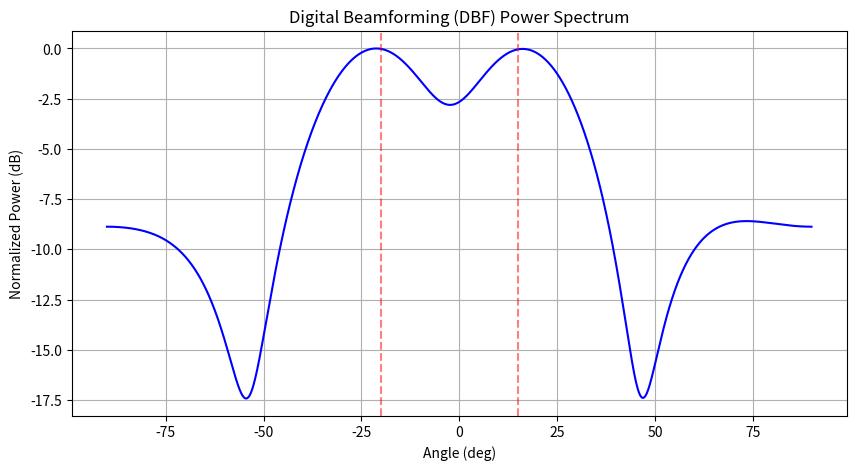

The script that saved this image:
import numpy as np
import matplotlib.pyplot as plt

def dbf_algo(N, d_over_lambda, angles_true, snr, num_samples=1000):
    # 1. 模拟信号产生 (跟之前一样)
    theta = np.deg2rad(angles_true)
    # 导向矢量矩阵
    A = np.exp(-2j * np.pi * d_over_lambda * np.arange(N).reshape(-1, 1) @ np.sin(theta).reshape(1, -1))
    s = np.exp(1j * 2 * np.pi * np.random.rand(len(angles_true), num_samples))
    noise = (np.random.randn(N, num_samples) + 1j * np.random.randn(N, num_samples)) / np.sqrt(2)
    x = A @ s + np.sqrt(10**(-snr/10)) * noise

    # 2. DBF 核心：扫描所有角度，看哪个方向功率最大
    search_angles = np.linspace(-90, 90, 1800)
    P_dbf = []
    
    for a in search_angles:
        rad = np.deg2rad(a)
        # 构造对应角度 a 的“补偿矢量” (Weight Vector)
        w = np.exp(-2j * np.pi * d_over_lambda * np.arange(N) * np.sin(rad))
        
        # 核心操作：加权求和 (Beamforming)
        # 将 N 个阵元的信号按 w 方向对齐并相加
        y = w.conj().T @ x 
        
        # 计算输出能量
        power = np.mean(np.abs(y)**2)
        P_dbf.append(power)
    
    return search_angles, 10 * np.log10(P_dbf / np.max(P_dbf))

# 仿真运行
angles_true = [-20, 15]
angles, spectrum_dbf = dbf_algo(N=4, d_over_lambda=0.5, angles_true=angles_true, snr=20)

plt.figure(figsize=(10, 5))
plt.plot(angles, spectrum_dbf, label='DBF (N=4)', color='blue')
plt.axvline(-20, color='r', linestyle='--', alpha=0.5)
plt.axvline(15, color='r', linestyle='--', alpha=0.5)
plt.title("Digital Beamforming (DBF) Power Spectrum")
plt.xlabel("Angle (deg)")
plt.ylabel("Normalized Power (dB)")
plt.grid(True)
plt.show()
